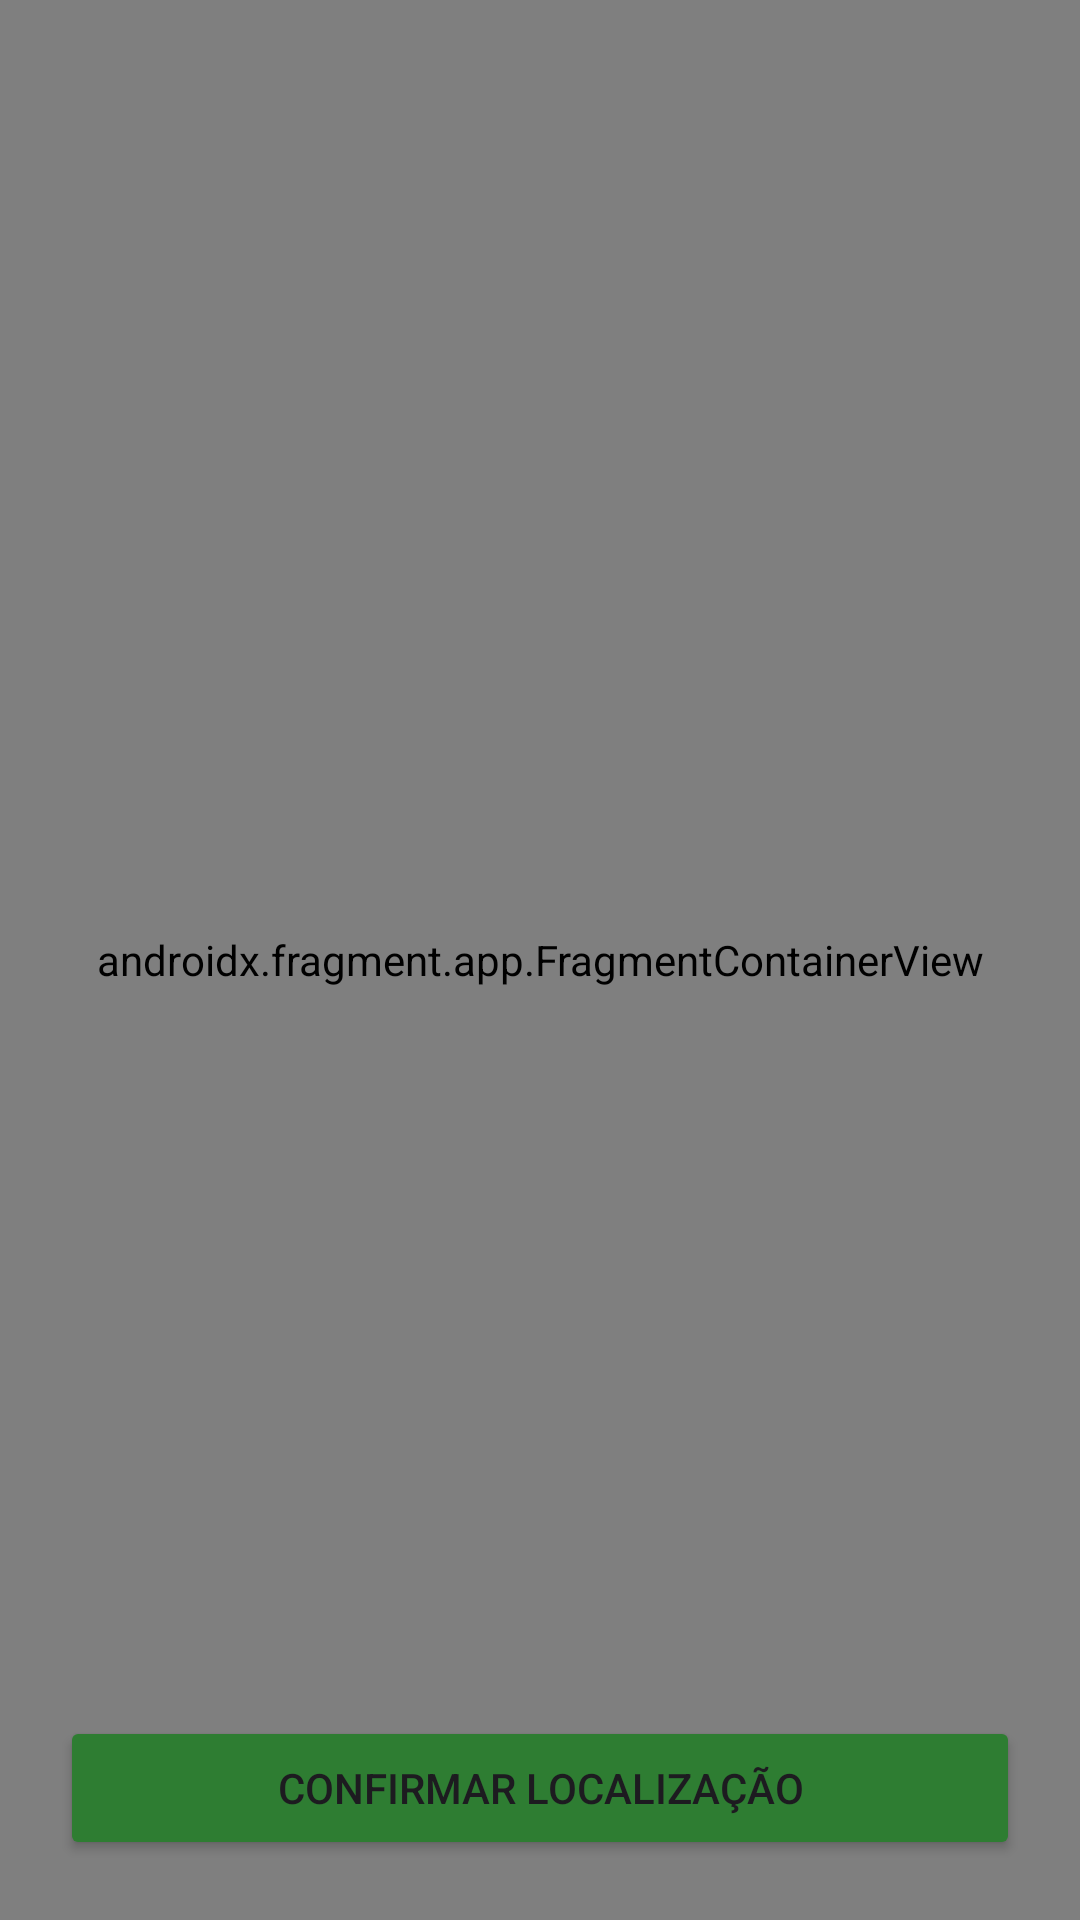

The Android layout XML behind this screen, and the referenced resources:
<!-- AndroidManifest.xml: application theme Theme.Bloomain -->
<!-- res/layout/activity_select_location.xml -->
<RelativeLayout xmlns:android="http://schemas.android.com/apk/res/android"
    android:layout_width="match_parent"
    android:layout_height="match_parent">

    <androidx.fragment.app.FragmentContainerView
        android:id="@+id/map"
        android:name="com.google.android.gms.maps.SupportMapFragment"
        android:layout_width="match_parent"
        android:layout_height="match_parent" />

    <Button
        android:id="@+id/btnConfirmLocation"
        android:layout_width="match_parent"
        android:layout_height="wrap_content"
        android:layout_alignParentBottom="true"
        android:layout_margin="20dp"
        android:text="@string/confirmlocation"
        android:backgroundTint="#2E7D32" />
</RelativeLayout>
<!-- resources referenced by this layout -->
<resources>
  <string name="confirmlocation">Confirmar Localização</string>
  <style name="Theme.Bloomain" parent="Base.Theme.Bloomain" />
  <style name="Base.Theme.Bloomain" parent="Theme.Material3.DayNight.NoActionBar">
          <item name="colorPrimary">@color/forest_green</item>
      </style>
  <color name="forest_green">#2f5d42</color>
</resources>
